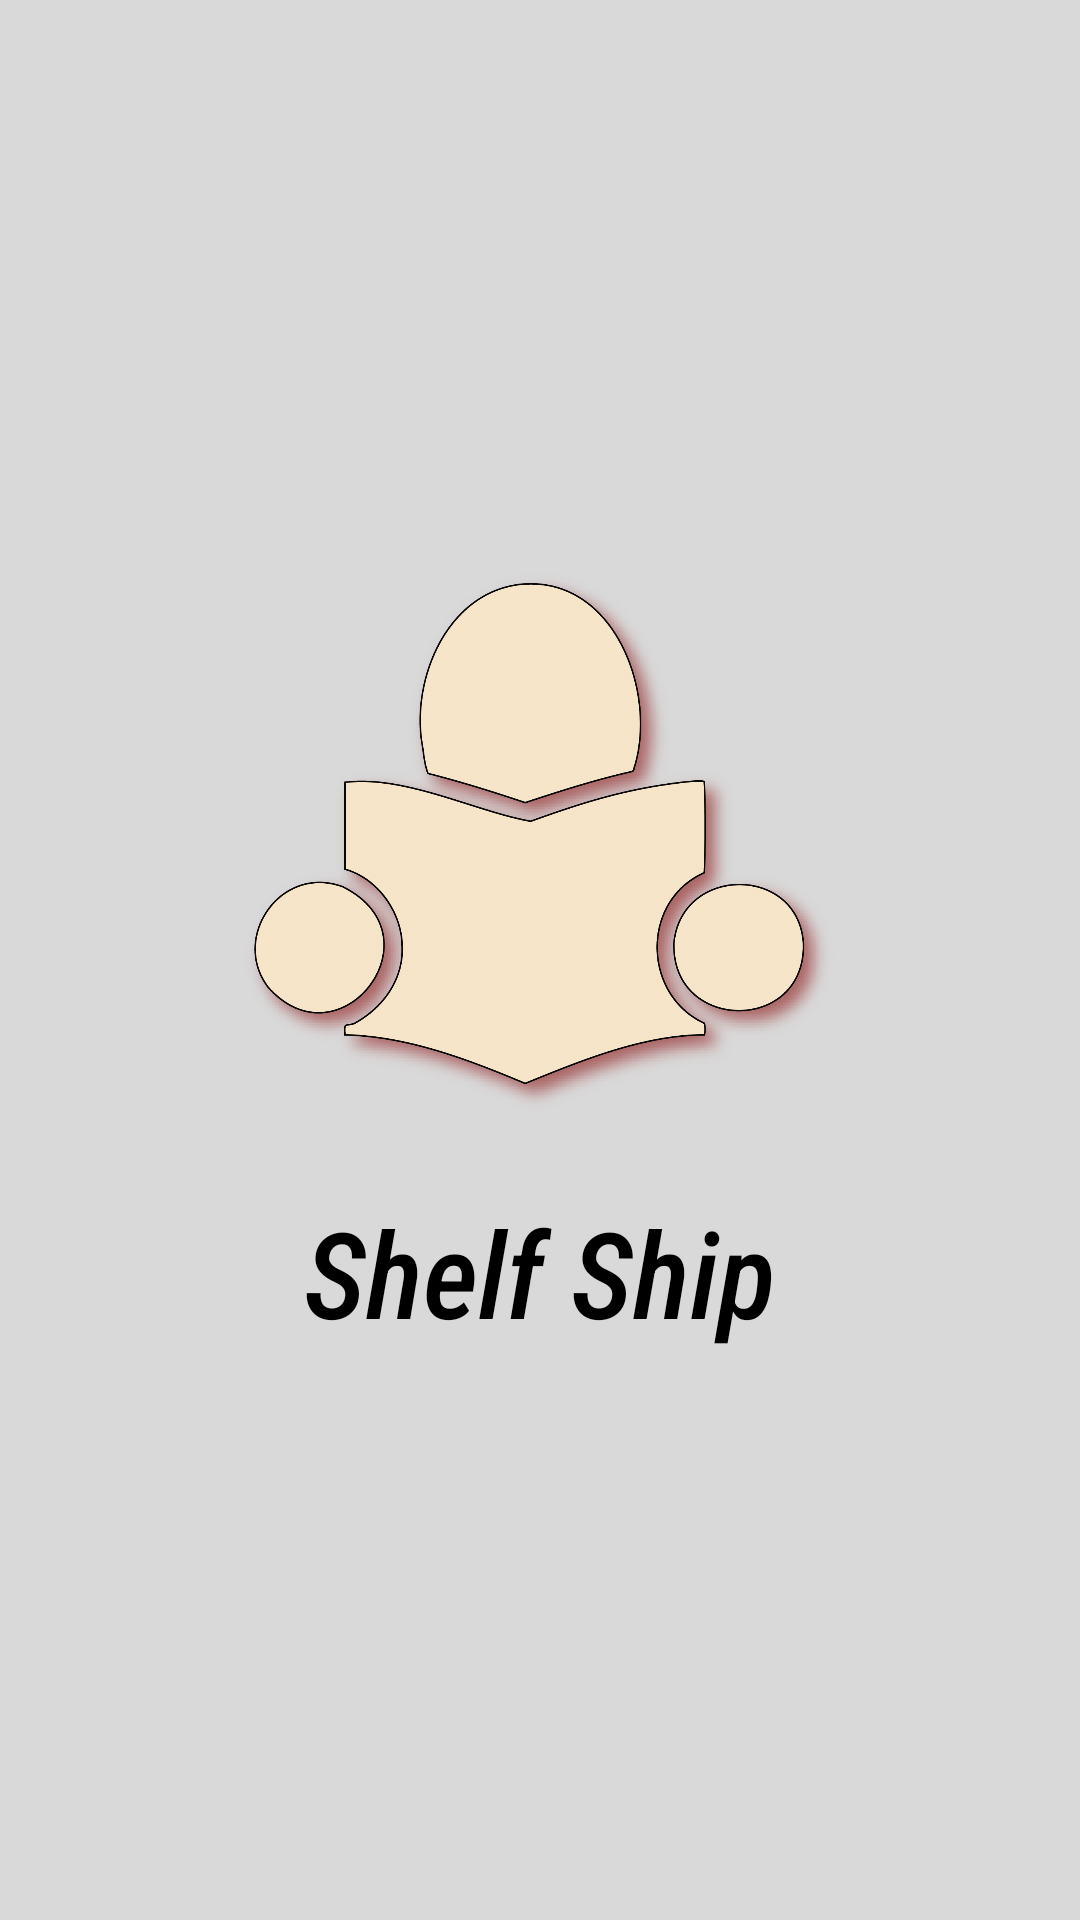

Produce the Android XML layout that renders to this screen, including the resource entries it uses.
<!-- AndroidManifest.xml: application theme Theme.ShelfShip -->
<!-- res/layout/activity_splash_screen.xml -->
<?xml version="1.0" encoding="utf-8"?>
<androidx.constraintlayout.widget.ConstraintLayout xmlns:android="http://schemas.android.com/apk/res/android"
    xmlns:app="http://schemas.android.com/apk/res-auto"
    xmlns:tools="http://schemas.android.com/tools"
    android:id="@+id/main"
    android:background="@color/grey"
    android:layout_width="match_parent"
    android:layout_height="match_parent"
    tools:context=".views.SplashScreenActivity">

    <LinearLayout
        android:layout_width="wrap_content"
        android:layout_height="wrap_content"
        android:gravity="center"
        android:orientation="vertical"
        app:layout_constraintBottom_toBottomOf="parent"
        app:layout_constraintEnd_toEndOf="parent"
        app:layout_constraintStart_toStartOf="parent"
        app:layout_constraintTop_toTopOf="parent">

        <ImageView
            android:layout_width="200sp"
            android:layout_height="wrap_content"
            android:adjustViewBounds="true"
            android:scaleType="fitCenter"
            android:src="@drawable/splash_screen_cropped" />

        <TextView
            android:layout_width="match_parent"
            android:layout_height="wrap_content"
            android:textAlignment="center"
            android:layout_marginTop="24dp"
            android:text="@string/app_name"
            android:textColor="@color/black"
            android:textSize="40sp"
            android:textStyle="italic"
            android:fontFamily="sans-serif-condensed-medium"/>
    </LinearLayout>

</androidx.constraintlayout.widget.ConstraintLayout>
<!-- resources referenced by this layout -->
<resources>
  <color name="black">#FF000000</color>
  <color name="grey">#d9d9d9</color>
  <!-- drawable splash_screen_cropped: png bitmap (drawable, 115930 bytes) -->
  <string name="app_name">Shelf Ship</string>
  <style name="Theme.ShelfShip" parent="Base.Theme.ShelfShip" />
  <style name="Base.Theme.ShelfShip" parent="Theme.Material3.DayNight.NoActionBar">
          
          
      </style>
</resources>
